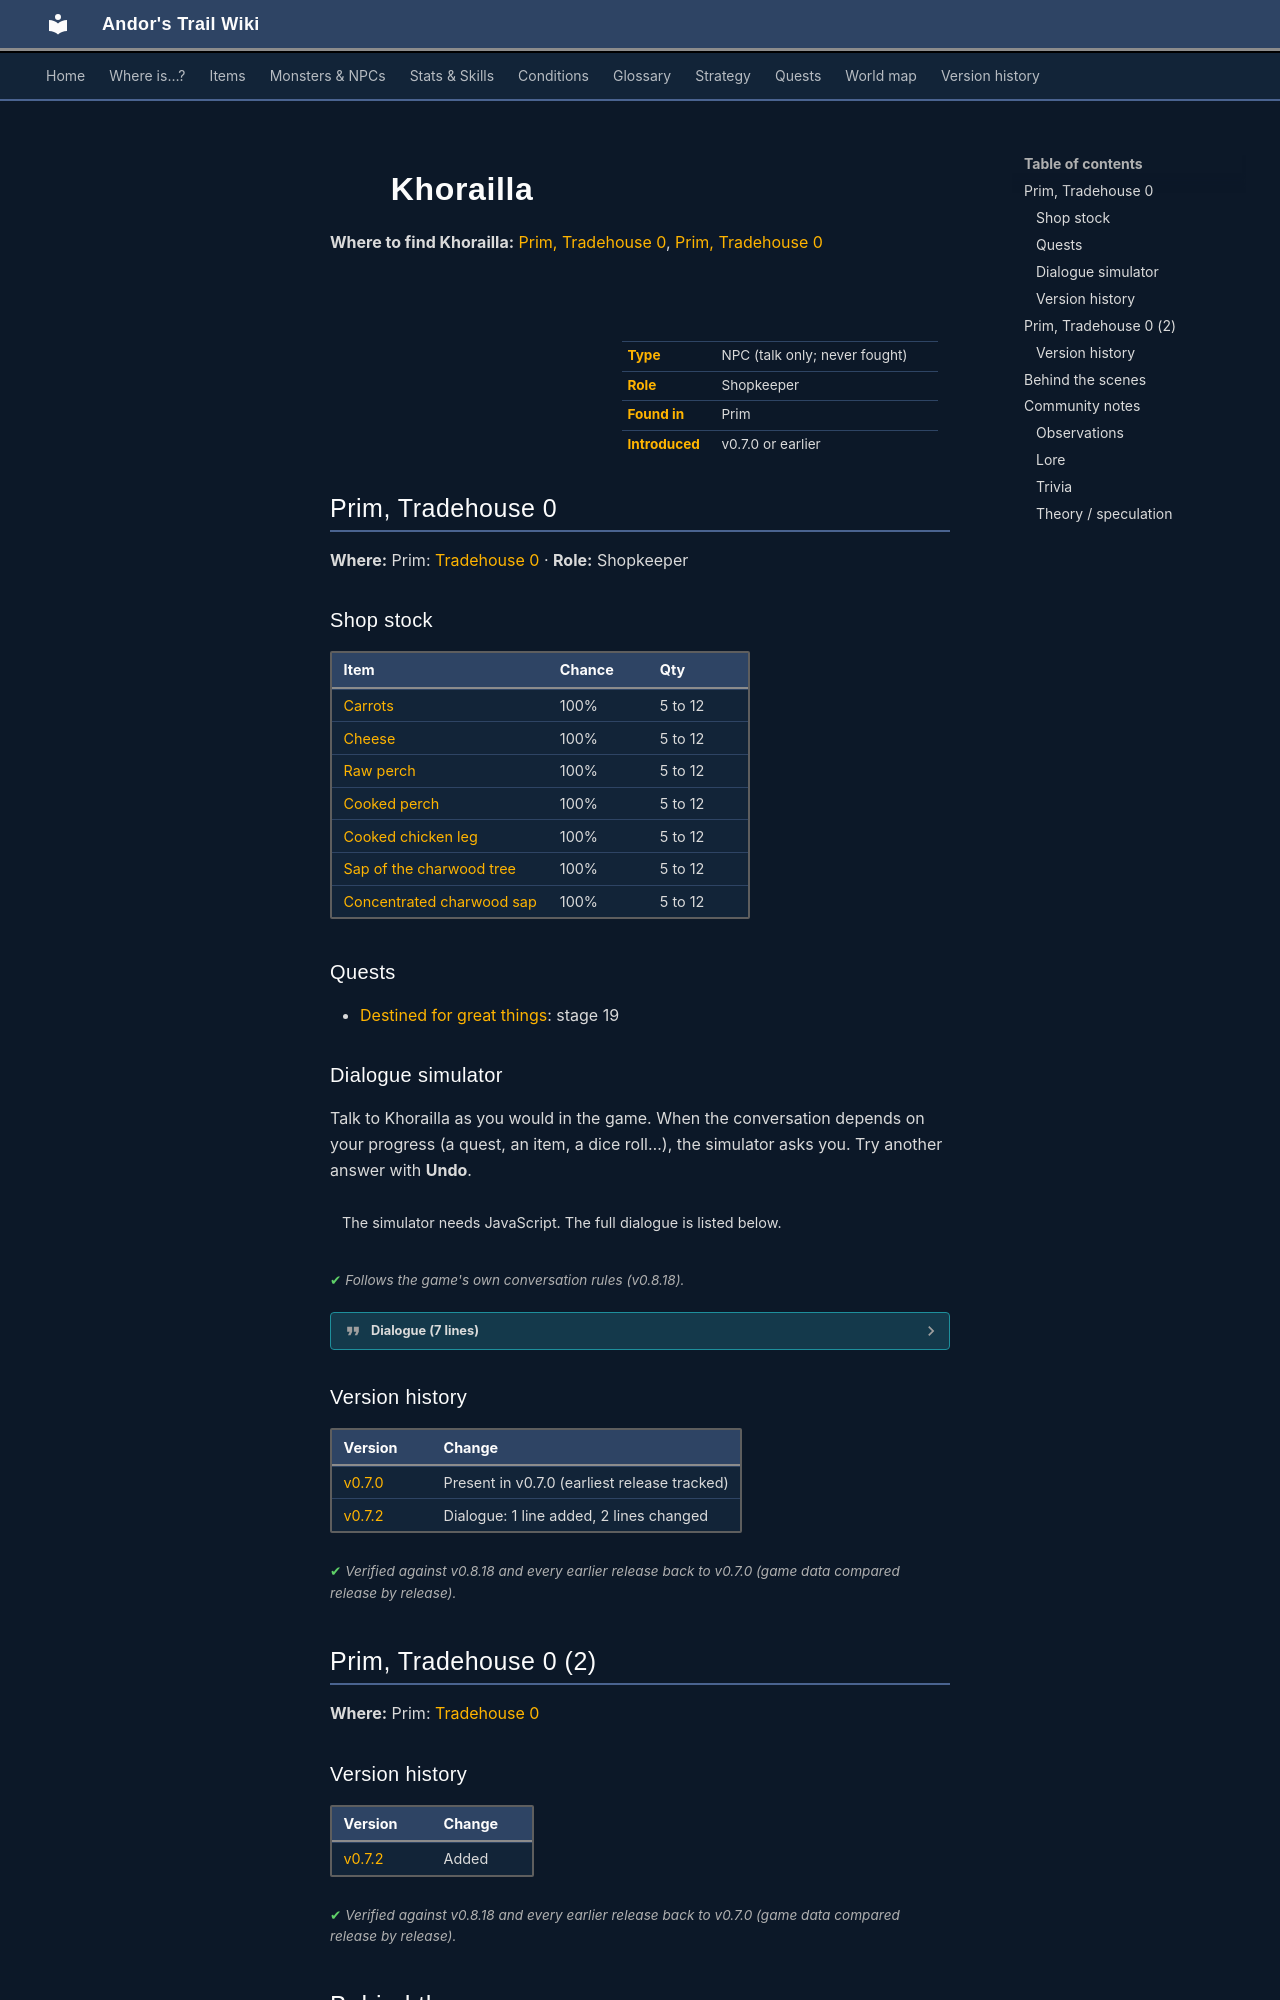

repository: asdfghjkl628/Andor-s-Trail-Wikiiii · page: monsters/khorailla/index.html · generator: mkdocs

---
description: "Khorailla is a non-player character (NPC) in Andor's Trail, found in Prim. Shopkeeper."
---

# ![](../assets/icons/monsters/monsters_ld1_221.png){ .sprite } Khorailla

**Where to find Khorailla:** [Prim, Tradehouse 0](#v-khorailla), [Prim, Tradehouse 0](#v-khorailla_cheddar)

<div class="infobox" markdown>

<p class="ib-img"><img class="sprite" src="../../assets/icons/monsters/monsters_ld1_221.png" alt=""></p>

| | |
|---|---|
| **Type** | NPC (talk only; never fought) |
| **Role** | Shopkeeper |
| **Found in** | Prim |
| **Introduced** | v0.7.0 or earlier |

</div>

## Prim, Tradehouse 0 { #v-khorailla }

**Where:** Prim: [Tradehouse 0](../maps/tradehouse0.md#pin-npc-khorailla) · **Role:** Shopkeeper

### Shop stock

| Item | Chance | Qty |
|---|---|---|
| [Carrots](../items/carrots.md) | 100% | 5 to 12 |
| [Cheese](../items/cheese.md) | 100% | 5 to 12 |
| [Raw perch](../items/rawperch.md) | 100% | 5 to 12 |
| [Cooked perch](../items/cookperch.md) | 100% | 5 to 12 |
| [Cooked chicken leg](../items/chkn_leg.md) | 100% | 5 to 12 |
| [Sap of the charwood tree](../items/drink_charwood1.md) | 100% | 5 to 12 |
| [Concentrated charwood sap](../items/drink_charwood2.md) | 100% | 5 to 12 |

### Quests

- [Destined for great things](../quests/charwood1.md): stage 19

### Dialogue simulator

Talk to Khorailla as you would in the game. When the conversation depends on your progress (a quest, an item, a dice roll…), the simulator asks you. Try another answer with **Undo**.

<div class="dlg-sim" data-src="../../assets/dialogue/khorailla.json" data-npc="Khorailla" markdown="0"><noscript>The simulator needs JavaScript. The full dialogue is listed below.</noscript></div>

<p class="verified">Follows the game's own conversation rules (v0.8.18).</p>

??? quote "Dialogue (7 lines)"

    *Exactly as in the game files. Each line appears once; links jump to where a choice leads.*

    <span id="d-khorailla-khorailla"></span>**`khorailla`** *(silent check: the first matching branch below is taken)* — **effects:** sets stage 19 of [Destined for great things](../quests/charwood1.md#stage-19)

    - branch 1 *(if reached stage 50 of [Destined for great things](../quests/charwood1.md#stage-50))* → [khorailla1](#d-khorailla-khorailla1)
    - branch 2 → [khorailla3](#d-khorailla-khorailla3)

    <span id="d-khorailla-khorailla1"></span>**`khorailla1`** Khorailla: “Thank you so much for finding our missing people!”

    - “Do you have anything to trade?” → [khorailla2](#d-khorailla-khorailla2)
    - “Please sell me some of your famous Cheddar cheese.” *(if reached stage 30 of [Rare delicacies](../quests/guynmart_wise.md#stage-30))* → [khorailla_cheddar](#d-khorailla-khorailla_cheddar)
    - “You're welcome.” → *conversation ends*

    <span id="d-khorailla-khorailla3"></span>**`khorailla3`** Khorailla: “What ever will we do? Poor Ayell and Fayvara, I sure hope they're alright.”

    - “Do you have anything to trade?” → [khorailla5](#d-khorailla-khorailla5)
    - “What happened to them?” → [khorailla4](#d-khorailla-khorailla4)

    <span id="d-khorailla-khorailla2"></span>**`khorailla2`** Khorailla: “It's not much, but I have some food if you'd like.”

    - “Sure, let me see what you have.” → *shop opens*

    <span id="d-khorailla-khorailla_cheddar"></span>**`khorailla_cheddar`** [Khorailla](../monsters/khorailla.md#v-khorailla_cheddar): “Ah, you really know what's good.”

    - “I hope so. It was a long way to come.” → *shop opens*

    <span id="d-khorailla-khorailla5"></span>**`khorailla5`** Khorailla: “I'm sorry, I'm too distracted to help you right now.”

    - Next → [khorailla4](#d-khorailla-khorailla4)

    <span id="d-khorailla-khorailla4"></span>**`khorailla4`** Khorailla: “You should talk to Maevalia over there.”




### Version history

| Version | Change |
|---|---|
| [v0.7.0](../versions/0.7.0.md) | Present in v0.7.0 (earliest release tracked) |
| [v0.7.2](../versions/0.7.2.md) | Dialogue: 1 line added, 2 lines changed |

<p class="verified">Verified against v0.8.18 and every earlier release back to v0.7.0 (game data compared release by release).</p>


## Prim, Tradehouse 0 (2) { #v-khorailla_cheddar }

**Where:** Prim: [Tradehouse 0](../maps/tradehouse0.md)


### Version history

| Version | Change |
|---|---|
| [v0.7.2](../versions/0.7.2.md) | Added |

<p class="verified">Verified against v0.8.18 and every earlier release back to v0.7.0 (game data compared release by release).</p>
